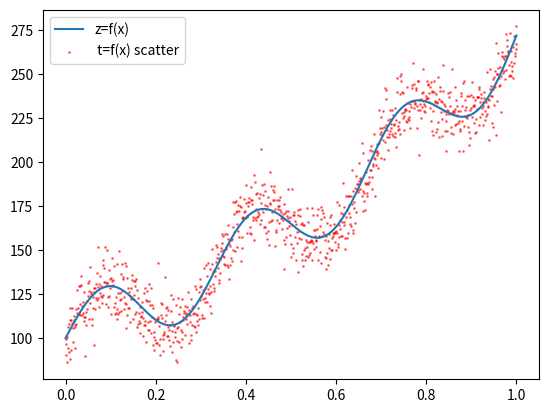
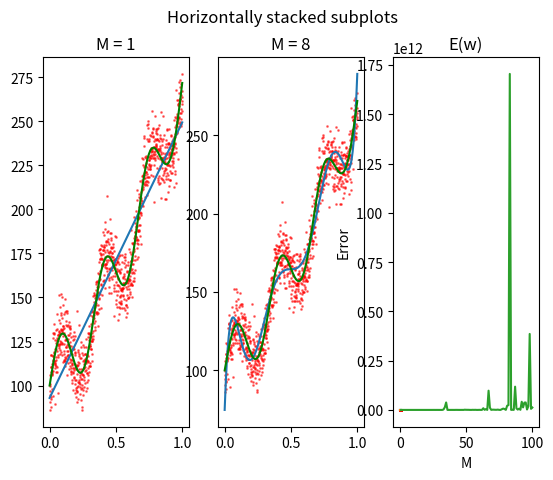

Generate these figures, in order, with matplotlib:
import numpy as np
import matplotlib.pyplot as plt

def plan_matrix(M0, N0, x0):
  F0 = np.ones((N0,1))
  x0 = np.array((x0))[:, np.newaxis]
  for i in range(M0):
    F0 = np.concatenate((F0, x0), axis=1)
  powers = range(M0 + 1)
  F0 = np.power(F0, np.array([powers]))
  return F0

def func_w(F0, t0):
  t0 = np.array((t0))[:, np.newaxis]
  F0_t = np.transpose(F0)
  #W = np.dot(F0_t, F0)
  #W = np.dot(W, F0_t)
  #W = np.dot(W, t)
  #print(W)
  W = np.dot(np.dot(np.linalg.inv(np.dot(F0_t, F0)), F0_t), t0) #формулы все с файла с теорией
  return W

N = 1000
x = np.linspace(0, 1, N)
print(x)
z = 20*np.sin(2*np.pi * 3 * x) + 100*np.exp(x)
error = 10 * np.random.randn(N)
t = z + error
#print(x)

plt.figure() # новая фигура/окно
plt.plot(x, z, label="z=f(x)")
plt.legend(loc="upper left") # где выводить label="z=f(x)"

plt.scatter(x, t, s=1, color=(1, 0, 0, 0.5), label=(' t=f(x) scatter'))
plt.legend(loc="upper left")

plt.show()

M1 = 1
M2 = 8
M3 = 100

F1 = plan_matrix(M1, N, x)
w1 = func_w(F1,t)
F2 = plan_matrix(M2, N, x)
w2 = func_w(F2,t)
F3 = plan_matrix(M3, N, x)
w3 = func_w(F3,t)

y1 = np.dot(F1, w1)
y2 = np.dot(F2, w2)
y3 = np.dot(F3, w3)
 
fig, (ax1, ax2, ax3) = plt.subplots(1, 3)
fig.suptitle('Horizontally stacked subplots')

ax1.plot(x, y1, x, z,'g') 
ax1.scatter(x, t, s=1, color=(1, 0, 0, 0.5), label=(' t=f(x) scatter'))
ax1.set_title(f"M = {M1}")
ax2.plot(x, y2, x, z, 'g') 
ax2.scatter(x, t, s=1, color=(1, 0, 0, 0.5), label=(' t=f(x) scatter'))
ax2.set_title(f"M = {M2}")
ax3.plot(x, y3, x, z, 'g') 
ax3.scatter(x, t, s=1, color=(1, 0, 0, 0.5), label=(' t=f(x) scatter'))
ax3.set_title(f"M = {M3}")
plt.show()

plt.plot(x, y3, label="y3=f(x)")
plt.show()


err = []
Mn = 100
for i in range (1, Mn+1):
  F = plan_matrix(i, N, x)
  w = func_w(F, t)
  y = np.dot(F, w)
  
  err0 = 0
  for i in range(N):
    err0 += ((t[i] - np.transpose(w) @ F[i]) ** 2)
  err.append(err0/2)

plt.xlabel("M")
plt.ylabel("Error")
plt.title("E(w)")
plt.plot(range(1, Mn+1), err) 
plt.show()


